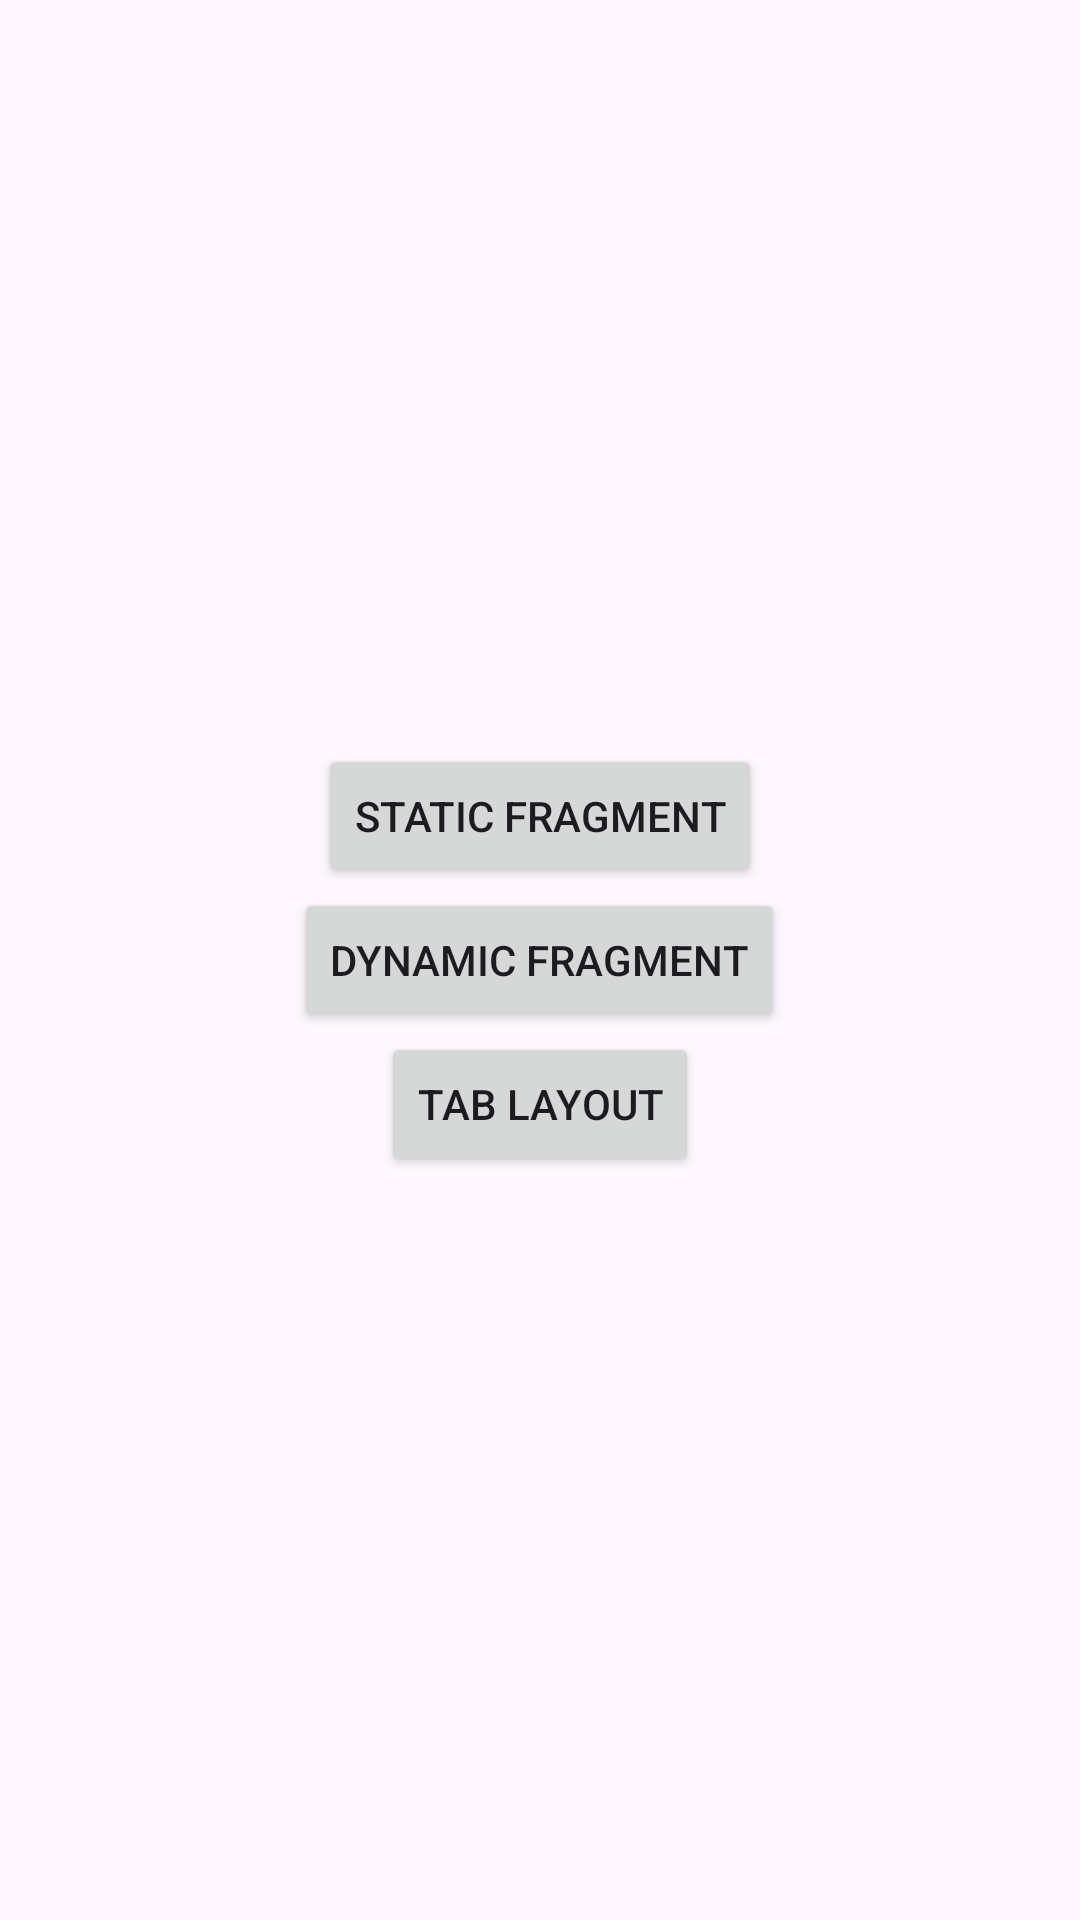

Reconstruct the res/layout file that produces this screen, plus the resources it refers to.
<!-- AndroidManifest.xml: application theme Base.Theme.All_in_one -->
<!-- res/layout/activity_fragments.xml -->
<?xml version="1.0" encoding="utf-8"?>
<LinearLayout
    xmlns:android="http://schemas.android.com/apk/res/android"
    xmlns:app="http://schemas.android.com/apk/res-auto"
    xmlns:tools="http://schemas.android.com/tools"
    android:layout_width="match_parent"
    android:layout_height="match_parent"
    android:orientation="vertical"
    android:gravity="center"
    tools:context=".Fragments_Activity">

    <Button
        android:layout_width="wrap_content"
        android:layout_height="wrap_content"
        android:text="Static fragment"
        android:id="@+id/static_fragment"/>
    <Button
        android:layout_width="wrap_content"
        android:layout_height="wrap_content"
        android:text="Dynamic fragment"
        android:id="@+id/dynamic_fragment"/>
    <Button
        android:layout_width="wrap_content"
        android:layout_height="wrap_content"
        android:text="Tab layout"
        android:id="@+id/tab_layout"/>

</LinearLayout>
<!-- resources referenced by this layout -->
<resources>
  <style name="Base.Theme.All_in_one" parent="Theme.Material3.DayNight.NoActionBar">
          
          
      </style>
</resources>
